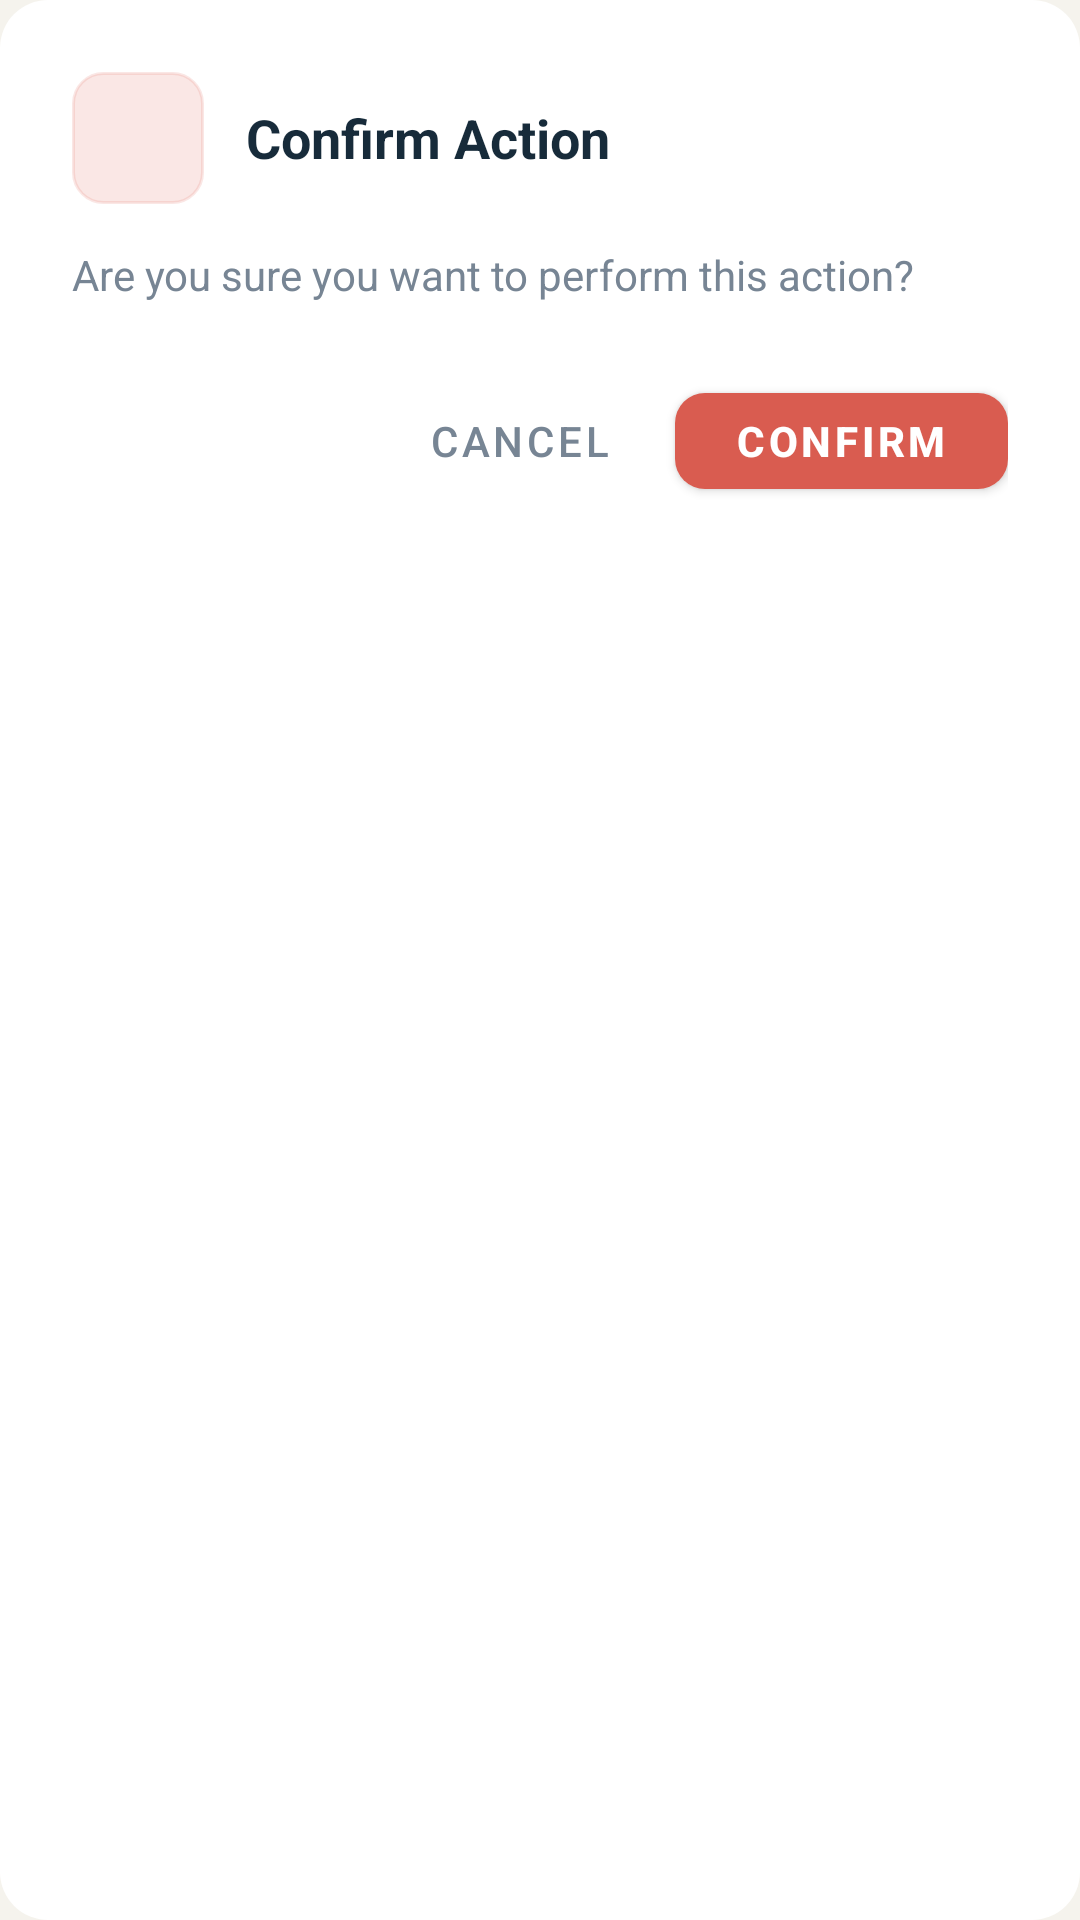

Produce the Android XML layout that renders to this screen, including the resource entries it uses.
<!-- AndroidManifest.xml: application theme Theme.ResQNet -->
<!-- res/layout/dialog_confirm_action.xml -->
<?xml version="1.0" encoding="utf-8"?>
<LinearLayout xmlns:android="http://schemas.android.com/apk/res/android"
    xmlns:app="http://schemas.android.com/apk/res-auto"
    android:layout_width="match_parent"
    android:layout_height="wrap_content"
    android:orientation="vertical"
    android:background="@drawable/bg_dialog_rounded"
    android:padding="24dp">

    
    <LinearLayout
        android:layout_width="match_parent"
        android:layout_height="wrap_content"
        android:orientation="horizontal"
        android:gravity="center_vertical"
        android:layout_marginBottom="14dp">

        <FrameLayout
            android:id="@+id/dialogIconContainer"
            android:layout_width="44dp"
            android:layout_height="44dp"
            android:background="@drawable/bg_card_rounded"
            android:backgroundTint="#26D95C50"
            android:layout_marginEnd="14dp">

            <ImageView
                android:id="@+id/dialogIcon"
                android:layout_width="24dp"
                android:layout_height="24dp"
                android:layout_gravity="center"
                android:src="@drawable/ic_warning_outline"
                app:tint="@color/palette_alert" />
        </FrameLayout>

        <TextView
            android:id="@+id/dialogConfirmTitle"
            android:layout_width="0dp"
            android:layout_height="wrap_content"
            android:layout_weight="1"
            android:text="Confirm Action"
            android:textSize="18sp"
            android:textStyle="bold"
            android:textColor="@color/text_primary" />
    </LinearLayout>

    
    <TextView
        android:id="@+id/dialogConfirmMessage"
        android:layout_width="match_parent"
        android:layout_height="wrap_content"
        android:text="Are you sure you want to perform this action?"
        android:textSize="14sp"
        android:textColor="@color/text_muted"
        android:lineSpacingMultiplier="1.25"
        android:layout_marginBottom="24dp" />

    
    <LinearLayout
        android:layout_width="match_parent"
        android:layout_height="wrap_content"
        android:orientation="horizontal"
        android:gravity="end">

        <com.google.android.material.button.MaterialButton
            android:id="@+id/dialogConfirmCancelButton"
            style="@style/Widget.MaterialComponents.Button.TextButton"
            android:layout_width="wrap_content"
            android:layout_height="44dp"
            android:text="@string/action_cancel"
            android:textColor="@color/text_muted"
            android:textSize="14sp"
            android:layout_marginEnd="8dp" />

        <com.google.android.material.button.MaterialButton
            android:id="@+id/dialogConfirmActionButton"
            android:layout_width="wrap_content"
            android:layout_height="44dp"
            android:text="Confirm"
            android:textSize="14sp"
            android:textStyle="bold"
            android:textColor="@color/white"
            app:backgroundTint="@color/palette_alert"
            app:cornerRadius="10dp"
            app:elevation="0dp"
            android:paddingHorizontal="20dp" />
    </LinearLayout>

</LinearLayout>
<!-- resources referenced by this layout -->
<resources>
  <color name="palette_alert">#D95C50</color>
  <color name="text_muted">#778594</color>
  <color name="text_primary">#172B3A</color>
  <color name="white">#FFFFFFFF</color>
  <!-- drawable bg_card_rounded (drawable) -->
  <?xml version="1.0" encoding="utf-8"?>
  <shape xmlns:android="http://schemas.android.com/apk/res/android"
      android:shape="rectangle">
      <solid android:color="@color/surface_card" />
      <stroke
          android:width="1dp"
          android:color="@color/color_divider" />
      <corners android:radius="@dimen/radius_icon_badge" />
  </shape>
  <!-- drawable bg_dialog_rounded (drawable) -->
  <?xml version="1.0" encoding="utf-8"?>
  <shape xmlns:android="http://schemas.android.com/apk/res/android"
      android:shape="rectangle">
      <corners android:radius="@dimen/radius_dialog" />
      <solid android:color="@color/surface_card" />
  </shape>
  <string name="action_cancel">Cancel</string>
  <color name="surface_card">#FFFFFF</color>
  <color name="color_divider">#E6E2D8</color>
  <dimen name="radius_icon_badge">10dp</dimen>
  <dimen name="radius_dialog">16dp</dimen>
  <color name="resq_primary">#172B3A</color>
  <color name="resq_primary_dark">#101E29</color>
  <color name="palette_amber">#F2B544</color>
  <color name="palette_deep_navy">#172B3A</color>
  <color name="surface">#F5F3ED</color>
  <color name="palette_amber_subtle">#1AF2B544</color>
  <style name="Widget.ResQNet.Toolbar.NavigationButton" parent="Widget.AppCompat.Toolbar.Button.Navigation">
          <item name="android:tint">@color/text_primary</item>
          <item name="tint">@color/text_primary</item>
      </style>
  <style name="Widget.ResQNet.OverflowButton" parent="Widget.AppCompat.ActionButton.Overflow">
          <item name="android:tint">@color/text_primary</item>
          <item name="tint">@color/text_primary</item>
      </style>
  <style name="ThemeOverlay.ResQNet.BottomSheetDialog" parent="ThemeOverlay.MaterialComponents.BottomSheetDialog">
          <item name="bottomSheetStyle">@style/Widget.ResQNet.BottomSheet.Modal</item>
      </style>
  <color name="bottom_nav_bg">#172B3A</color>
  <style name="Widget.ResQNet.BottomNavigationView" parent="Widget.MaterialComponents.BottomNavigationView">
          <item name="android:background">@color/bottom_nav_bg</item>
          <item name="backgroundTint">@color/bottom_nav_bg</item>
          <item name="elevation">8dp</item>
          <item name="itemRippleColor">#26FFFFFF</item>
      </style>
  <style name="Widget.ResQNet.Button" parent="Widget.MaterialComponents.Button">
          <item name="backgroundTint">@color/resq_primary</item>
          <item name="android:textColor">@color/white</item>
          <item name="cornerRadius">@dimen/radius_button</item>
      </style>
  <!-- drawable bg_bottom_sheet_rounded (drawable) -->
  <?xml version="1.0" encoding="utf-8"?>
  <shape xmlns:android="http://schemas.android.com/apk/res/android"
      android:shape="rectangle">
      <solid android:color="@color/surface_card" />
      <corners android:radius="@dimen/radius_dialog" />
  </shape>
  <style name="TextAppearance.ResQNet.MenuItem" parent="TextAppearance.AppCompat.Menu">
          <item name="android:textColor">@color/text_primary</item>
          <item name="android:textSize">14sp</item>
      </style>
  <style name="ShapeAppearance.ResQNet.Dialog" parent="ShapeAppearance.MaterialComponents.MediumComponent">
          <item name="cornerFamily">rounded</item>
          <item name="cornerSize">@dimen/radius_dialog</item>
      </style>
  <style name="Widget.ResQNet.BottomSheet.Modal" parent="Widget.MaterialComponents.BottomSheet.Modal">
          <item name="android:background">@color/surface_card</item>
          <item name="backgroundTint">@color/surface_card</item>
      </style>
  <dimen name="radius_button">10dp</dimen>
</resources>
